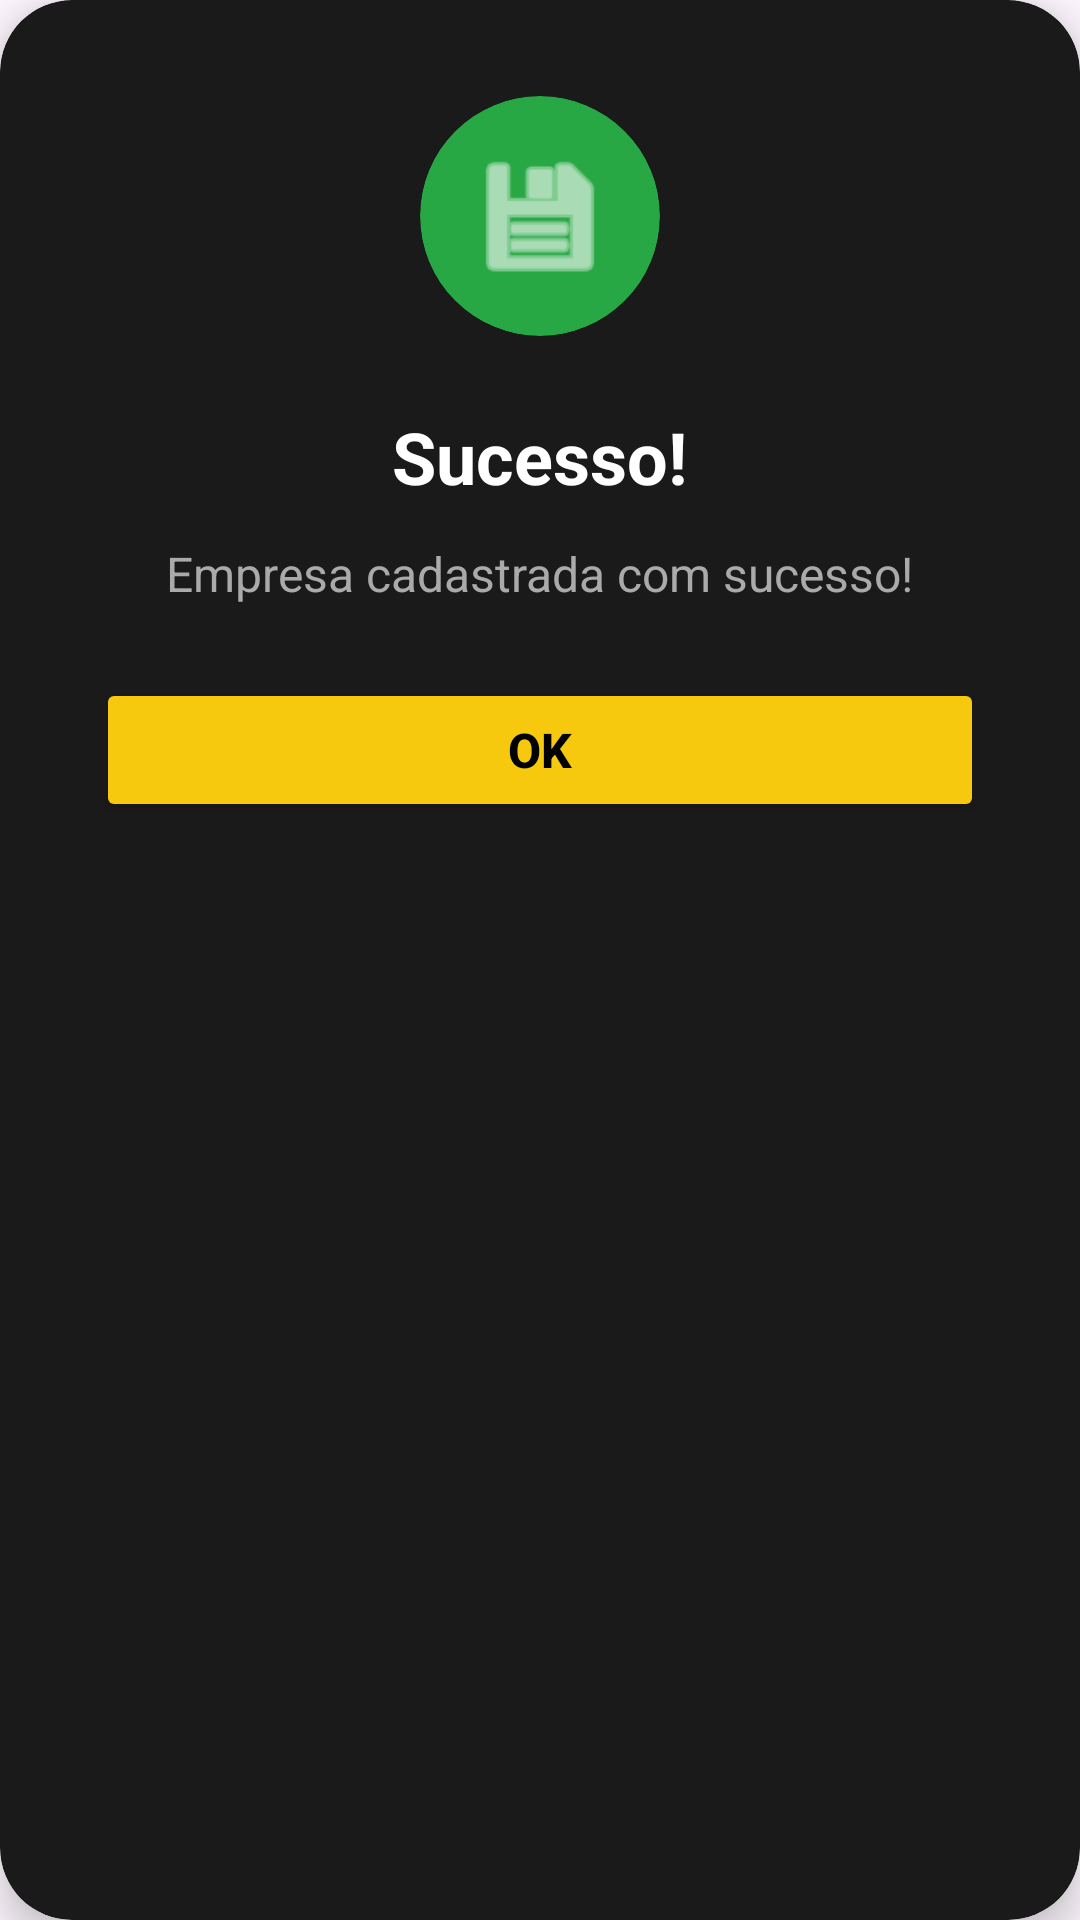

Android layout source for this screen:
<!-- AndroidManifest.xml: application theme Theme.ConectaEmpresa -->
<!-- res/layout/dialog_sucesso.xml -->
<?xml version="1.0" encoding="utf-8"?>
<androidx.cardview.widget.CardView xmlns:android="http://schemas.android.com/apk/res/android"
    xmlns:app="http://schemas.android.com/apk/res-auto"
    android:layout_width="match_parent"
    android:layout_height="wrap_content"
    android:layout_margin="32dp"
    app:cardBackgroundColor="@color/card_bg"
    app:cardCornerRadius="24dp"
    app:cardElevation="8dp">

    <LinearLayout
        android:layout_width="match_parent"
        android:layout_height="wrap_content"
        android:gravity="center"
        android:orientation="vertical"
        android:padding="32dp">

        
        <androidx.cardview.widget.CardView
            android:layout_width="80dp"
            android:layout_height="80dp"
            app:cardBackgroundColor="@color/accent_green"
            app:cardCornerRadius="40dp"
            app:cardElevation="0dp">

            <ImageView
                android:layout_width="48dp"
                android:layout_height="48dp"
                android:layout_gravity="center"
                android:src="@android:drawable/ic_menu_save"
                android:tint="@color/text_white"
                android:contentDescription="Sucesso" />
        </androidx.cardview.widget.CardView>

        
        <TextView
            android:id="@+id/tvTituloSucesso"
            android:layout_width="wrap_content"
            android:layout_height="wrap_content"
            android:layout_marginTop="24dp"
            android:text="Sucesso!"
            android:textColor="@color/text_white"
            android:textSize="24sp"
            android:textStyle="bold" />

        
        <TextView
            android:id="@+id/tvMensagemSucesso"
            android:layout_width="wrap_content"
            android:layout_height="wrap_content"
            android:layout_marginTop="12dp"
            android:gravity="center"
            android:text="Empresa cadastrada com sucesso!"
            android:textColor="@color/text_gray"
            android:textSize="16sp" />

        
        <Button
            android:id="@+id/btnOkSucesso"
            android:layout_width="match_parent"
            android:layout_height="wrap_content"
            android:layout_marginTop="24dp"
            android:backgroundTint="@color/primary_yellow"
            android:paddingVertical="12dp"
            android:text="OK"
            android:textColor="@color/black"
            android:textSize="16sp"
            android:textStyle="bold" />
    </LinearLayout>
</androidx.cardview.widget.CardView>
<!-- resources referenced by this layout -->
<resources>
  <color name="accent_green">#28A745</color>
  <color name="black">#000000</color>
  <color name="card_bg">#1A1A1A</color>
  <color name="primary_yellow">#F6C90E</color>
  <color name="text_gray">#AAAAAA</color>
  <color name="text_white">#FFFFFF</color>
  <style name="Theme.ConectaEmpresa" parent="Base.Theme.ConectaEmpresa" />
  <style name="Base.Theme.ConectaEmpresa" parent="Theme.Material3.DayNight.NoActionBar">
          
          
      </style>
</resources>
